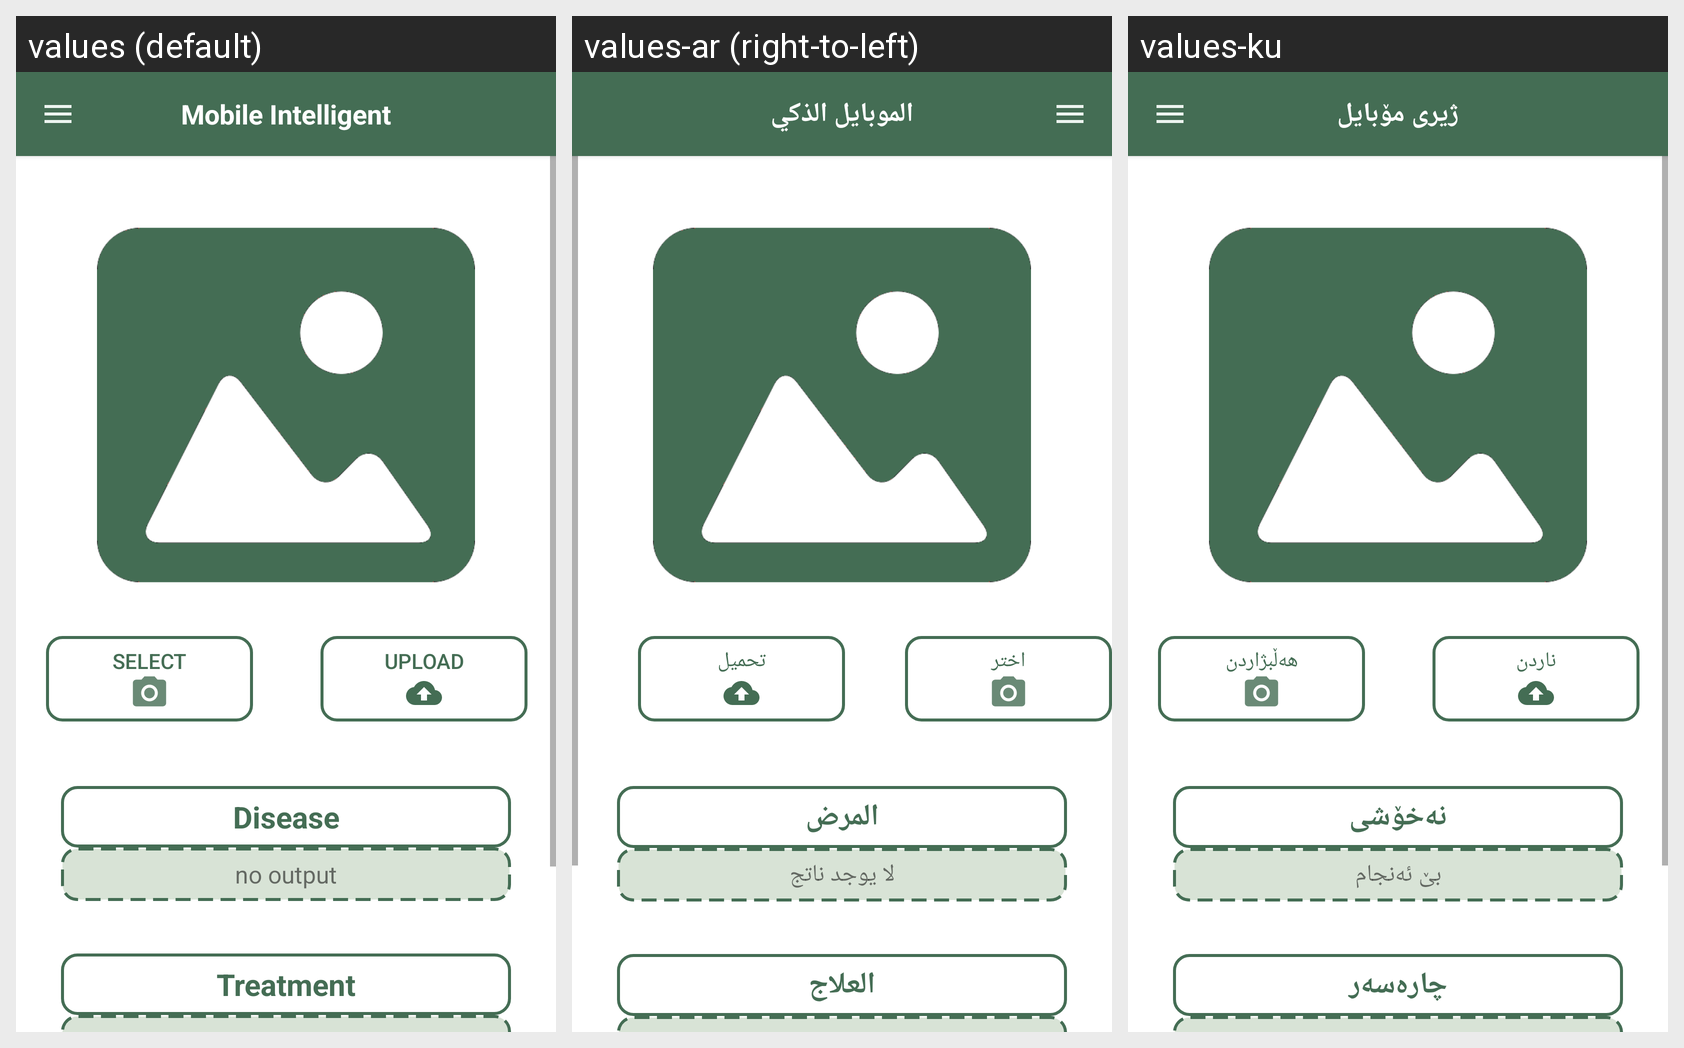

This grid shows one Android layout under several languages. Give, for every string resource on the screen, its name, the default text and each shown locale's text.
Android screen res/layout/activity_guest.xml rendered under 3 locales, left to right: values (default), values-ar (right-to-left), values-ku. Device: Nexus 5 (rendered at 1080×1920; each locale shown at half size, 540×960, under a caption strip naming it); theme AppCompatTheme.
Strings drawn on this screen, with the default value and each locale's value (text and hints the layout hard-codes, and strings that could not be matched under every locale, appear in the picture but are not listed):

guest_select
  values: Select
  values-ar: اختر
  values-ku: هەڵبژاردن

guest_upload
  values: Upload
  values-ar: تحميل
  values-ku: ناردن

guest_disease
  values: Disease
  values-ar: المرض
  values-ku: نەخۆشی

guest_no_output
  values: no output
  values-ar: لا يوجد ناتج
  values-ku: بێ ئەنجام

guest_treatment
  values: Treatment
  values-ar: العلاج
  values-ku: چارەسەر

main_toolbar_mobile_intelligent
  values: Mobile Intelligent
  values-ar: الموبايل الذكي
  values-ku: ژیری مۆبایل
